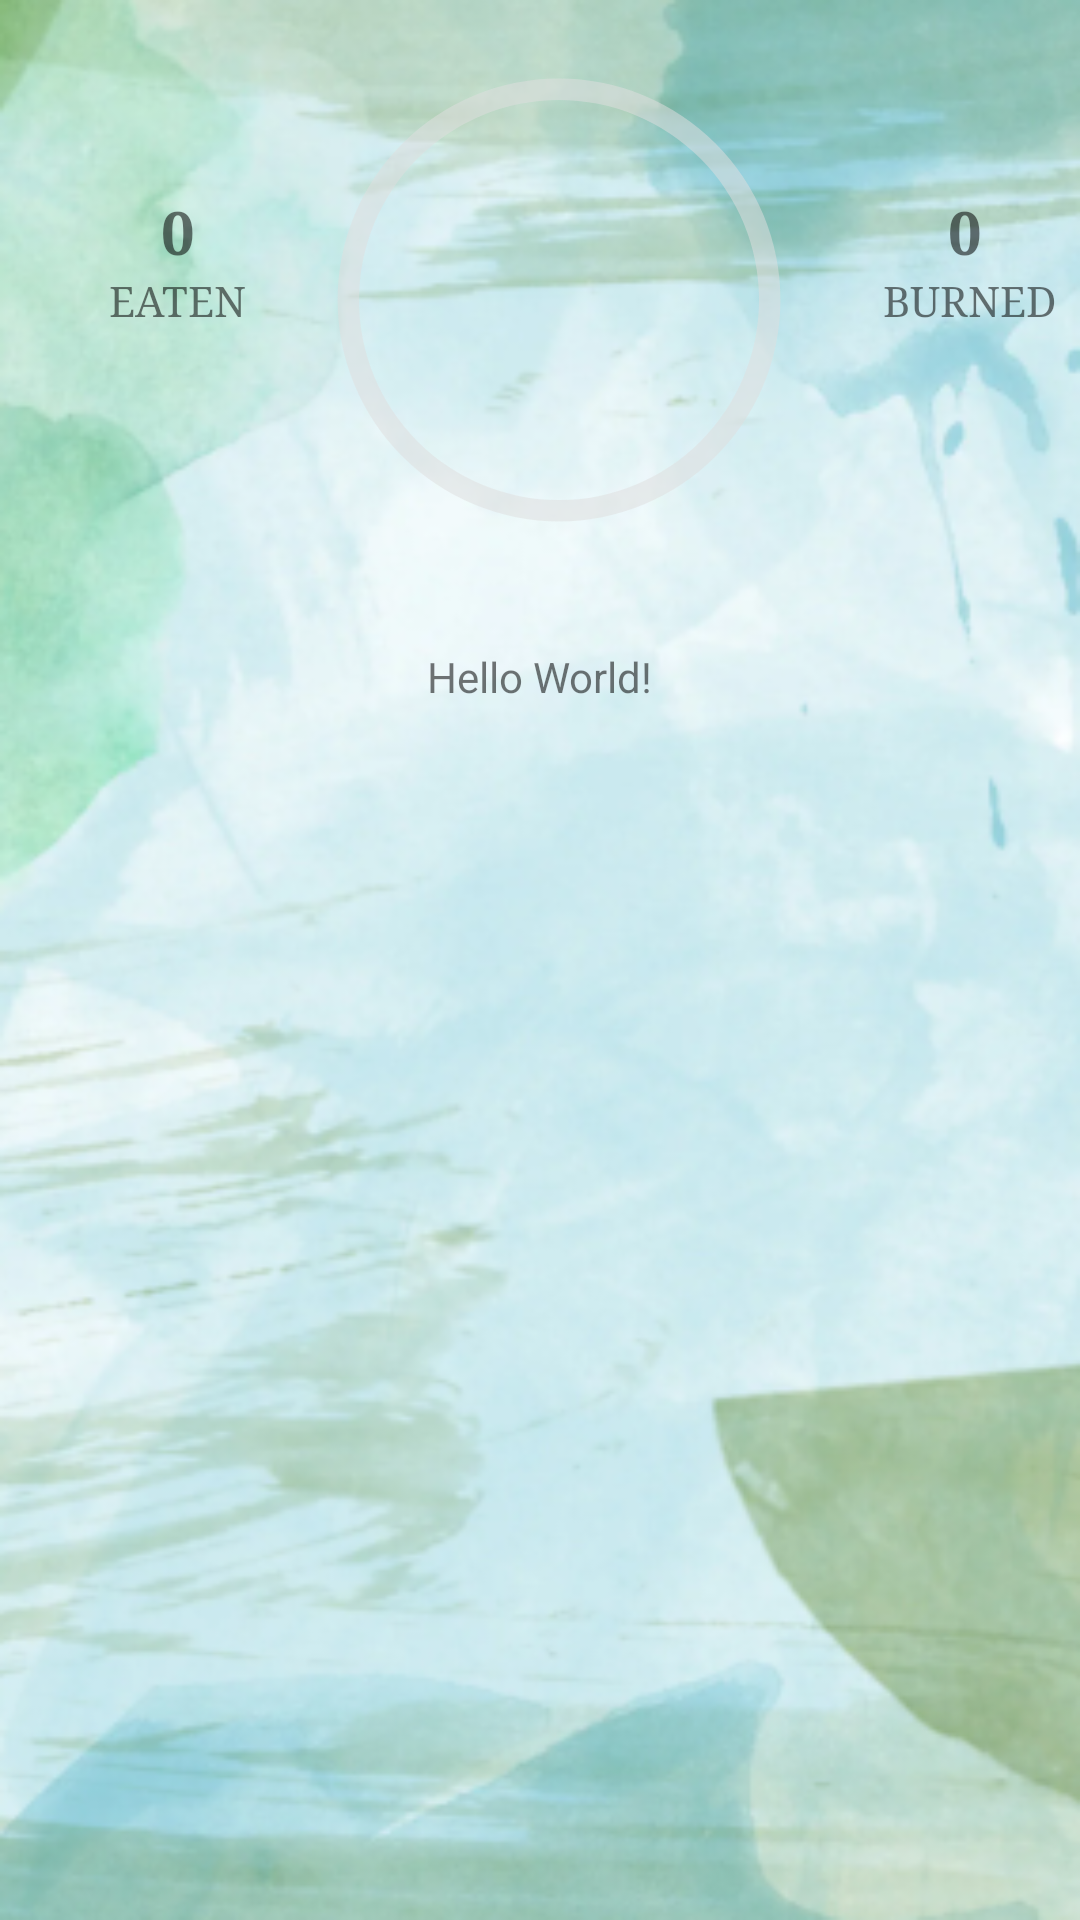

Reconstruct the res/layout file that produces this screen, plus the resources it refers to.
<!-- AndroidManifest.xml: application theme Theme.NutriTrack -->
<!-- res/layout/fragment_home.xml -->
<?xml version="1.0" encoding="utf-8"?>
<FrameLayout xmlns:android="http://schemas.android.com/apk/res/android"
    xmlns:app="http://schemas.android.com/apk/res-auto"
    xmlns:tools="http://schemas.android.com/tools"
    android:layout_width="match_parent"
    android:layout_height="match_parent"
    tools:context=".fragments.HomeFragment">

    <androidx.constraintlayout.widget.ConstraintLayout

        android:layout_width="match_parent"
        android:layout_height="match_parent"
        tools:context=".activities.MainActivity"
        android:background="@drawable/background2">


        <TextView
            android:id="@+id/textView"
            android:layout_width="wrap_content"
            android:layout_height="wrap_content"
            android:layout_marginTop="16dp"
            android:text="Hello World!"
            app:layout_constraintEnd_toEndOf="parent"
            app:layout_constraintStart_toStartOf="parent"
            app:layout_constraintTop_toBottomOf="@+id/progressBar_frag" />


        <ProgressBar
            android:id="@+id/progressBar_frag"
            style="?android:attr/progressBarStyle"
            android:layout_width="200dp"
            android:layout_height="200dp"
            android:indeterminateOnly="false"
            android:progressDrawable="@drawable/circle"
            app:layout_constraintEnd_toEndOf="parent"
            app:layout_constraintHorizontal_bias="0.54"
            app:layout_constraintStart_toStartOf="parent"
            app:layout_constraintTop_toTopOf="parent"
            tools:progress="60" />

        <TextView
            android:id="@+id/textShowCalorieLeft_frag"
            android:layout_width="114dp"
            android:layout_height="49dp"
            android:fontFamily="serif"
            android:textAlignment="center"
            android:textAppearance="@style/TextAppearance.AppCompat.Large"
            android:textColor="@color/teal_700"
            android:textSize="34sp"
            android:textStyle="bold"
            app:layout_constraintBottom_toBottomOf="@+id/progressBar_frag"
            app:layout_constraintEnd_toEndOf="@+id/progressBar_frag"
            app:layout_constraintStart_toStartOf="@+id/progressBar_frag"
            app:layout_constraintTop_toTopOf="@+id/progressBar_frag"
            tools:text="1774" />

        <TextView
            android:id="@+id/textkcalleft_frag"
            android:layout_width="141dp"
            android:layout_height="29dp"
            android:fontFamily="serif"
            android:textAlignment="center"
            android:textAppearance="@style/TextAppearance.AppCompat.Large"
            android:textColor="@color/teal_700"
            android:textSize="12sp"
            android:textStyle="bold"
            app:layout_constraintEnd_toEndOf="@+id/progressBar_frag"
            app:layout_constraintStart_toStartOf="@+id/progressBar_frag"
            app:layout_constraintTop_toBottomOf="@+id/textShowCalorieLeft_frag"
            tools:text="KCAL LEFT" />

        <TextView
            android:id="@+id/textViewCalorieAmountEaten_frag"
            android:layout_width="wrap_content"
            android:layout_height="wrap_content"
            android:layout_marginStart="32dp"
            android:fontFamily="serif"
            android:text="0"
            android:textSize="20sp"
            android:textStyle="bold"
            app:layout_constraintBottom_toTopOf="@+id/textViewCalorieConsumed_frag"
            app:layout_constraintEnd_toStartOf="@+id/progressBar_frag"
            app:layout_constraintStart_toStartOf="parent"
            app:layout_constraintTop_toTopOf="@+id/progressBar_frag"
            app:layout_constraintVertical_bias="1.0" />

        <TextView
            android:id="@+id/textViewCalorieAmountEaten2_fr"
            android:layout_width="wrap_content"
            android:layout_height="wrap_content"
            android:fontFamily="serif"
            android:text="0"
            android:textSize="20sp"
            android:textStyle="bold"
            app:layout_constraintBottom_toTopOf="@+id/textViewCalorieConsumed2_frag"
            app:layout_constraintEnd_toEndOf="parent"
            app:layout_constraintHorizontal_bias="0.476"
            app:layout_constraintStart_toEndOf="@+id/progressBar_frag"
            app:layout_constraintTop_toTopOf="@+id/progressBar_frag"
            app:layout_constraintVertical_bias="1.0" />

        <TextView
            android:id="@+id/textViewCalorieConsumed_frag"
            android:layout_width="wrap_content"
            android:layout_height="wrap_content"
            android:layout_marginStart="32dp"
            android:fontFamily="serif"
            android:text="EATEN"
            android:textSize="14sp"
            app:layout_constraintBottom_toBottomOf="@+id/progressBar_frag"
            app:layout_constraintEnd_toStartOf="@+id/progressBar_frag"
            app:layout_constraintStart_toStartOf="parent"
            app:layout_constraintTop_toTopOf="@+id/progressBar_frag" />

        <TextView
            android:id="@+id/textViewCalorieConsumed2_frag"
            android:layout_width="wrap_content"
            android:layout_height="wrap_content"
            android:fontFamily="serif"
            android:text="BURNED"
            android:textSize="14sp"
            app:layout_constraintBottom_toBottomOf="@+id/progressBar_frag"
            app:layout_constraintEnd_toEndOf="parent"
            app:layout_constraintStart_toEndOf="@+id/progressBar_frag"
            app:layout_constraintTop_toTopOf="@+id/progressBar_frag" />

        <androidx.recyclerview.widget.RecyclerView
            android:id="@+id/recyclerView_addconsumption_frag"
            android:layout_width="400dp"
            android:layout_height="289dp"
            android:layout_marginTop="16dp"
            app:layout_constraintEnd_toEndOf="parent"
            app:layout_constraintHorizontal_bias="0.454"
            app:layout_constraintStart_toStartOf="parent"
            app:layout_constraintTop_toBottomOf="@+id/textView">

        </androidx.recyclerview.widget.RecyclerView>


    </androidx.constraintlayout.widget.ConstraintLayout>

</FrameLayout>
<!-- resources referenced by this layout -->
<resources>
  <color name="teal_700">#FF018786</color>
  <!-- drawable background2: png bitmap (drawable-v24, 210875 bytes) -->
  <!-- drawable circle (drawable) -->
  <?xml version="1.0" encoding="utf-8"?>
  <layer-list xmlns:android="http://schemas.android.com/apk/res/android">
      <item>
          <shape
              android:shape="ring"
              android:thicknessRatio="28"
              android:useLevel="false">
              <solid android:color="#86DFDFDF" />
          </shape>
      </item>
      <item>
          <rotate android:fromDegrees="270"
              android:toDegrees="270">
  
              <shape
                  android:shape="ring"
                  android:thicknessRatio="28"
                  android:useLevel="true">
                  <solid android:color="@color/green_blue" />
              </shape>
          </rotate>
      </item>
  </layer-list>
  <style name="Theme.NutriTrack" parent="Theme.MaterialComponents.DayNight.DarkActionBar">
          
  
  
  
          
  
  
  
          
          <item name="android:statusBarColor">?attr/colorPrimaryVariant</item>
          
  
          
          <item name="colorPrimary">@color/green_blue</item>
          <item name="colorPrimaryVariant">@color/green_medium</item>
          <item name="colorOnPrimary">@color/white</item>
  
  
          
          <item name="colorSecondary">@color/blue_mid</item>
          <item name="colorSecondaryVariant">@color/blue_light</item>
          <item name="colorOnSecondary">@color/black</item>
      </style>
  <color name="green_blue">#94c7c0</color>
  <color name="green_medium">#a4c7a5</color>
  <color name="white">#FFFFFFFF</color>
  <color name="blue_mid">#cbe9ed</color>
  <color name="blue_light">#e0f2f5</color>
  <color name="black">#FF000000</color>
</resources>
